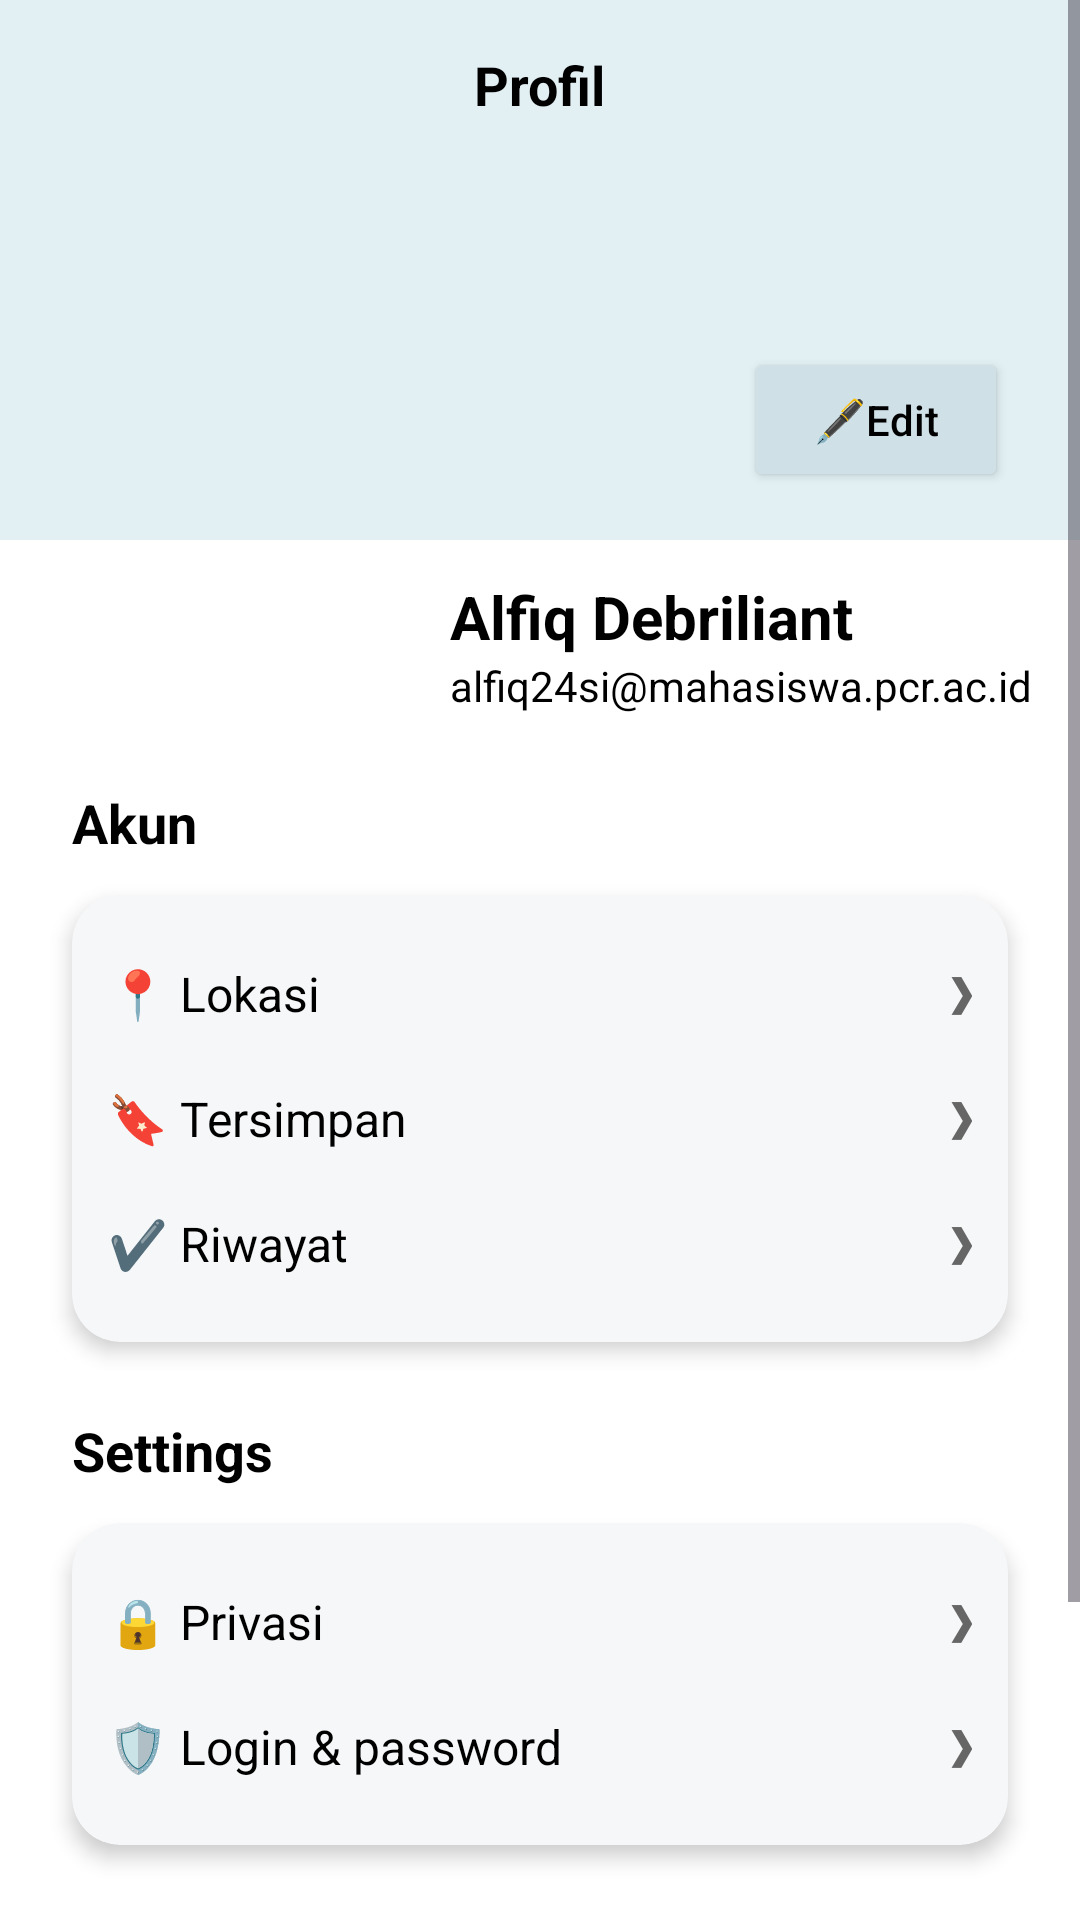

Layout XML and referenced resources for this Android screen:
<!-- AndroidManifest.xml: application theme Theme.Alfiqsupport -->
<!-- res/layout/activity_profil.xml -->
<?xml version="1.0" encoding="utf-8"?>
<ScrollView xmlns:android="http://schemas.android.com/apk/res/android"
    xmlns:app="http://schemas.android.com/apk/res-auto"
    android:layout_width="match_parent"
    android:layout_height="match_parent"
    android:background="#FFFFFF"
    android:fillViewport="true">

    <androidx.constraintlayout.widget.ConstraintLayout
        android:layout_width="match_parent"
        android:layout_height="wrap_content"
        android:paddingBottom="80dp">

        <View
            android:id="@+id/bgHeader"
            android:layout_width="match_parent"
            android:layout_height="180dp"
            android:background="#E2F0F4"
            app:layout_constraintTop_toTopOf="parent" />

        <TextView
            android:id="@+id/tvJudulDariDepan"
            android:layout_width="wrap_content"
            android:layout_height="wrap_content"
            android:text="Profil"
            android:textStyle="bold"
            android:textColor="#000000"
            android:textSize="18sp"
            android:layout_marginTop="16dp"
            app:layout_constraintTop_toTopOf="parent"
            app:layout_constraintStart_toStartOf="parent"
            app:layout_constraintEnd_toEndOf="parent"/>

        <TextView
            android:id="@+id/tvDeskripsiDariDepan"
            android:layout_width="wrap_content"
            android:layout_height="wrap_content"
            android:textSize="12sp"
            android:fontFamily="@font/nunito_sans"
            android:textColor="#666666"
            app:layout_constraintTop_toBottomOf="@id/tvJudulDariDepan"
            app:layout_constraintStart_toStartOf="parent"
            app:layout_constraintEnd_toEndOf="parent"/>

        <ImageView
            android:id="@+id/ivAvatar"
            android:layout_width="100dp"
            android:layout_height="100dp"
            android:layout_marginStart="34dp"
            android:src="@drawable/lgoprofil"
            android:scaleType="fitCenter"
            android:padding="8dp"
            app:layout_constraintStart_toStartOf="parent"
            app:layout_constraintTop_toBottomOf="@id/bgHeader"
            app:layout_constraintBottom_toBottomOf="@id/bgHeader" />

        <TextView
            android:id="@+id/tvNama"
            android:layout_width="wrap_content"
            android:layout_height="wrap_content"
            android:text="Alfiq Debriliant"
            android:textStyle="bold"
            android:textColor="#000000"
            android:textSize="20sp"
            android:layout_marginStart="16dp"
            android:layout_marginTop="12dp"
            app:layout_constraintStart_toEndOf="@id/ivAvatar"
            app:layout_constraintTop_toBottomOf="@id/bgHeader" />

        <TextView
            android:id="@+id/tvEmail"
            android:layout_width="wrap_content"
            android:layout_height="wrap_content"
            android:text="alfiq24si@mahasiswa.pcr.ac.id"
            android:textColor="#000000"
            android:layout_marginStart="16dp"
            app:layout_constraintStart_toEndOf="@id/ivAvatar"
            app:layout_constraintTop_toBottomOf="@id/tvNama" />

        <Button
            android:id="@+id/btnEdit"
            android:layout_width="wrap_content"
            android:layout_height="wrap_content"
            android:text="🖋️Edit"
            android:textAllCaps="false"
            android:layout_marginEnd="24dp"
            android:layout_marginBottom="16dp"
            android:backgroundTint="#CFE1E6"
            android:textColor="#000000"
            app:layout_constraintBottom_toBottomOf="@id/bgHeader"
            app:layout_constraintEnd_toEndOf="parent" />

        <TextView
            android:id="@+id/labelAkun"
            android:layout_width="wrap_content"
            android:layout_height="wrap_content"
            android:layout_marginStart="24dp"
            android:layout_marginTop="32dp"
            android:text="Akun"
            android:textColor="#000000"
            android:textSize="18sp"
            android:textStyle="bold"
            app:layout_constraintStart_toStartOf="parent"
            app:layout_constraintTop_toBottomOf="@id/ivAvatar" />

        <androidx.cardview.widget.CardView
            android:id="@+id/cardAkun"
            android:layout_width="match_parent"
            android:layout_height="wrap_content"
            android:layout_marginHorizontal="24dp"
            android:layout_marginTop="12dp"
            app:cardBackgroundColor="#F5F7F8"
            app:cardCornerRadius="16dp"
            app:cardElevation="4dp"
            app:layout_constraintTop_toBottomOf="@id/labelAkun">

            <LinearLayout
                android:layout_width="match_parent"
                android:layout_height="wrap_content"
                android:orientation="vertical"
                android:padding="12dp">

                <LinearLayout
                    android:layout_width="match_parent"
                    android:layout_height="wrap_content"
                    android:orientation="horizontal"
                    android:paddingVertical="10dp"
                    android:fontFamily="@font/nunito_sans"
                    android:gravity="center_vertical">
                    <TextView android:layout_width="0dp" android:layout_height="wrap_content" android:layout_weight="1" android:text="📍 Lokasi" android:textSize="16sp" android:textStyle="" android:textColor="#000000"/>
                    <TextView android:layout_width="wrap_content" android:layout_height="wrap_content" android:text="❯" android:textStyle="bold" android:textColor="#666666"/>
                </LinearLayout>

                <LinearLayout
                    android:layout_width="match_parent"
                    android:layout_height="wrap_content"
                    android:orientation="horizontal"
                    android:paddingVertical="10dp"
                    android:fontFamily="@font/nunito_sans"
                    android:gravity="center_vertical">
                    <TextView android:layout_width="0dp" android:layout_height="wrap_content" android:layout_weight="1" android:text="🔖 Tersimpan" android:textSize="16sp" android:textColor="#000000"/>
                    <TextView android:layout_width="wrap_content" android:layout_height="wrap_content" android:text="❯" android:textStyle="bold" android:textColor="#666666"/>
                </LinearLayout>

                <LinearLayout
                    android:layout_width="match_parent"
                    android:layout_height="wrap_content"
                    android:orientation="horizontal"
                    android:paddingVertical="10dp"
                    android:fontFamily="@font/nunito_sans"
                    android:gravity="center_vertical">
                    <TextView android:layout_width="0dp" android:layout_height="wrap_content" android:layout_weight="1" android:text="✔️ Riwayat" android:textSize="16sp" android:textColor="#000000"/>
                    <TextView android:layout_width="wrap_content" android:layout_height="wrap_content" android:text="❯" android:textStyle="bold" android:textColor="#666666"/>
                </LinearLayout>
            </LinearLayout>
        </androidx.cardview.widget.CardView>

        <TextView
            android:id="@+id/labelSettings"
            android:layout_width="wrap_content"
            android:layout_height="wrap_content"
            android:text="Settings"
            android:textStyle="bold"
            android:textColor="#000000"
            android:textSize="18sp"
            android:layout_marginStart="24dp"
            android:layout_marginTop="24dp"
            app:layout_constraintStart_toStartOf="parent"
            app:layout_constraintTop_toBottomOf="@id/cardAkun" />

        <androidx.cardview.widget.CardView
            android:id="@+id/cardSettings"
            android:layout_width="match_parent"
            android:layout_height="wrap_content"
            android:layout_marginHorizontal="24dp"
            android:layout_marginTop="12dp"
            app:cardBackgroundColor="#F5F7F8"
            app:cardCornerRadius="16dp"
            app:cardElevation="4dp"
            app:layout_constraintTop_toBottomOf="@id/labelSettings">

            <LinearLayout
                android:layout_width="match_parent"
                android:layout_height="wrap_content"
                android:orientation="vertical"
                android:padding="12dp">

                <LinearLayout
                    android:layout_width="match_parent"
                    android:layout_height="wrap_content"
                    android:orientation="horizontal"
                    android:paddingVertical="10dp"
                    android:fontFamily="@font/nunito_sans"
                    android:gravity="center_vertical">
                    <TextView android:layout_width="0dp" android:layout_height="wrap_content" android:layout_weight="1" android:text="🔒 Privasi" android:textSize="16sp" android:textColor="#000000"/>
                    <TextView android:layout_width="wrap_content" android:layout_height="wrap_content" android:text="❯" android:textStyle="bold" android:textColor="#666666"/>
                </LinearLayout>

                <LinearLayout
                    android:layout_width="match_parent"
                    android:layout_height="wrap_content"
                    android:orientation="horizontal"
                    android:paddingVertical="10dp"
                    android:fontFamily="@font/nunito_sans"
                    android:gravity="center_vertical">
                    <TextView android:layout_width="0dp" android:layout_height="wrap_content" android:layout_weight="1" android:text="🛡️ Login &amp; password" android:textSize="16sp" android:textColor="#000000"/>
                    <TextView android:layout_width="wrap_content" android:layout_height="wrap_content" android:text="❯" android:textStyle="bold" android:textColor="#666666"/>
                </LinearLayout>
            </LinearLayout>
        </androidx.cardview.widget.CardView>

        <Button
            android:id="@+id/btnLogout"
            android:layout_width="wrap_content"
            android:layout_height="wrap_content"
            android:layout_marginTop="24dp"
            android:backgroundTint="#E2F0F4"
            android:text="Log out"
            android:textAllCaps="false"
            android:textColor="#000000"
            app:layout_constraintEnd_toEndOf="parent"
            app:layout_constraintStart_toStartOf="parent"
            app:layout_constraintTop_toBottomOf="@id/cardSettings" />

    </androidx.constraintlayout.widget.ConstraintLayout>
</ScrollView>
<!-- resources referenced by this layout -->
<resources>
  <style name="Theme.Alfiqsupport" parent="Base.Theme.Alfiqsupport" />
  <style name="Base.Theme.Alfiqsupport" parent="Theme.Material3.DayNight.NoActionBar">
          
          
      </style>
</resources>
